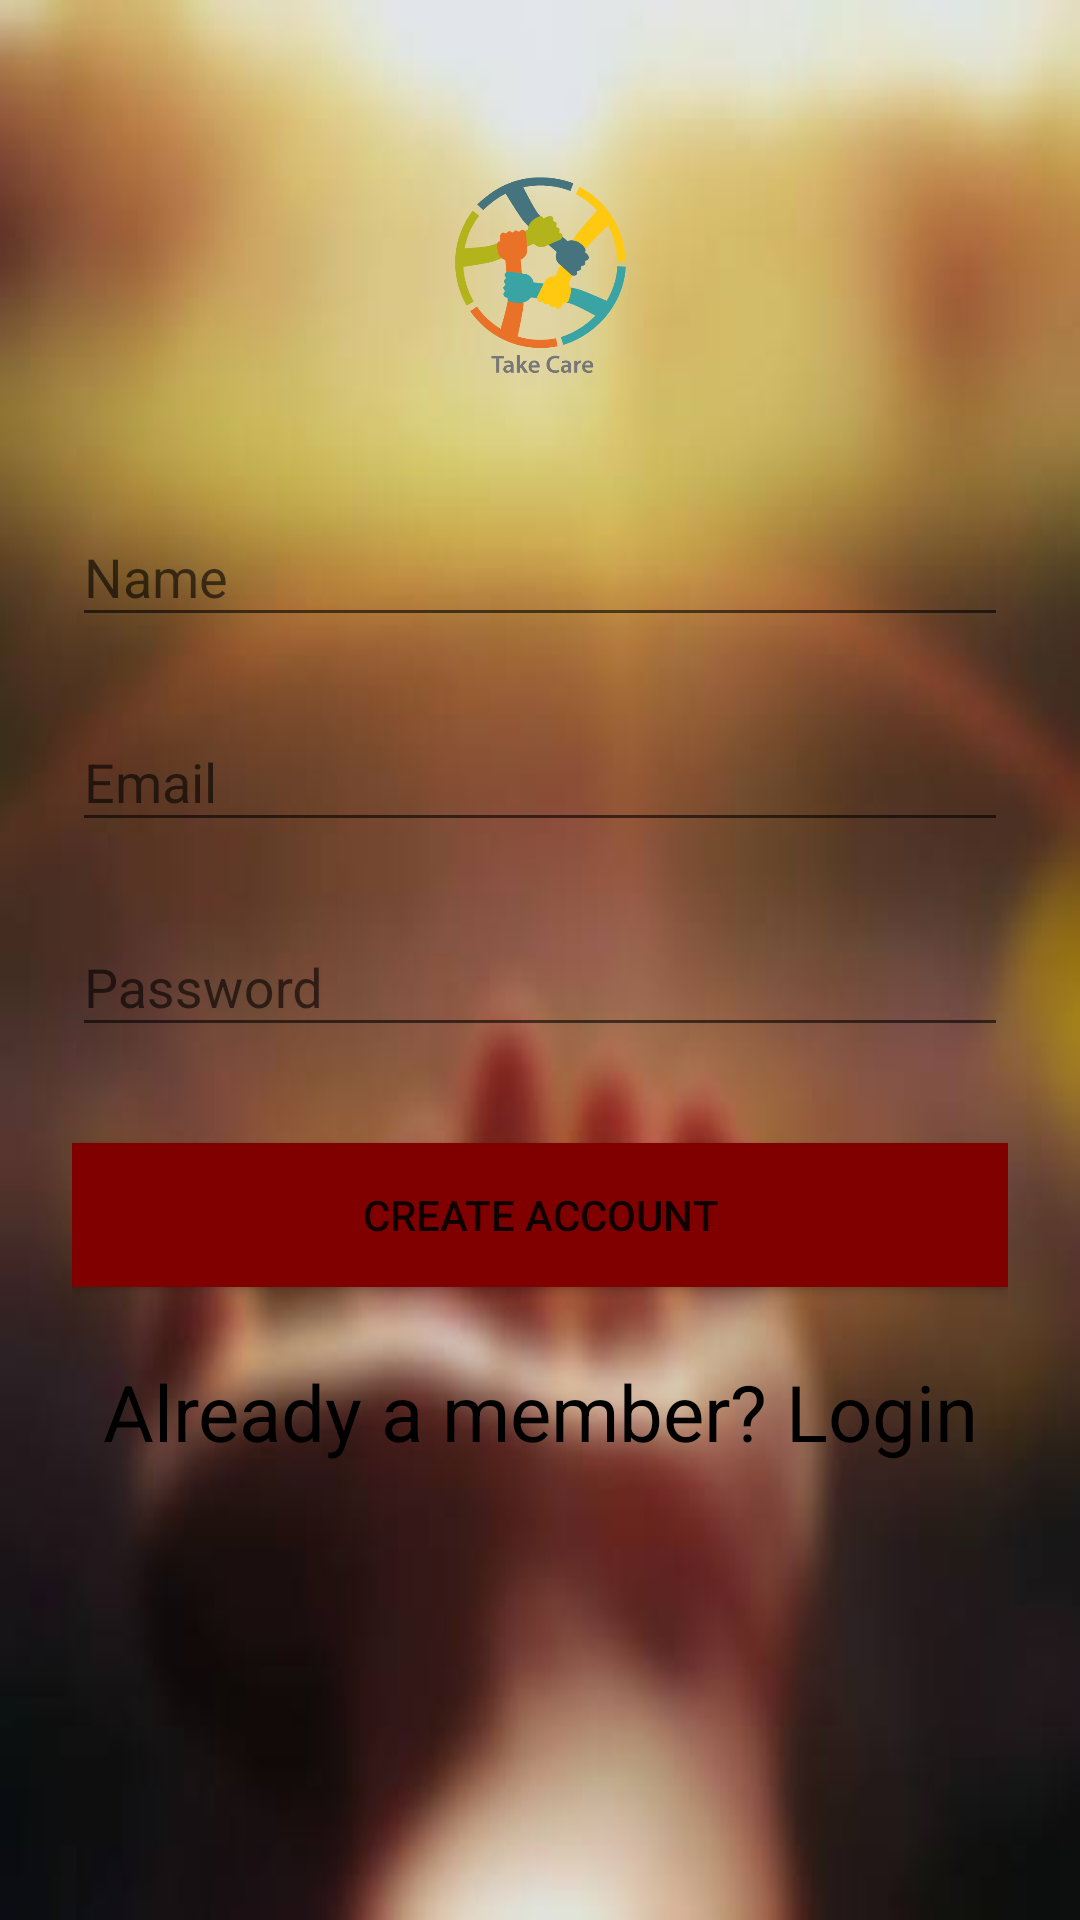

Write the Android layout XML for this screen, with the resource values it uses.
<!-- AndroidManifest.xml: application theme AppTheme -->
<!-- res/layout/activity_registraion.xml -->
<?xml version="1.0" encoding="utf-8"?>
<ScrollView
    xmlns:android="http://schemas.android.com/apk/res/android"
    android:layout_width="fill_parent"
    android:layout_height="fill_parent"
    android:background="@drawable/blurr"
    android:scaleType="matrix"
    android:fitsSystemWindows="true">

    <LinearLayout
        android:orientation="vertical"
        android:layout_width="match_parent"
        android:layout_height="wrap_content"
        android:paddingTop="56dp"
        android:paddingLeft="24dp"
        android:paddingRight="24dp">

        <ImageView android:src="@drawable/logo"
            android:layout_width="wrap_content"
            android:layout_height="72dp"
            android:layout_marginBottom="24dp"
            android:layout_gravity="center_horizontal" />

        
        <android.support.design.widget.TextInputLayout
            android:layout_width="match_parent"
            android:layout_height="wrap_content"
            android:layout_marginTop="8dp"
            android:layout_marginBottom="8dp">
            <EditText android:id="@+id/input_name"
                android:layout_width="match_parent"
                android:layout_height="wrap_content"
                android:inputType="textCapWords"
                android:textColor="@color/white"
                android:hint="Name" />
        </android.support.design.widget.TextInputLayout>

        
        <android.support.design.widget.TextInputLayout
            android:layout_width="match_parent"
            android:layout_height="wrap_content"
            android:layout_marginTop="8dp"
            android:layout_marginBottom="8dp">
            <EditText android:id="@+id/input_email"
                android:layout_width="match_parent"
                android:layout_height="wrap_content"
                android:inputType="textEmailAddress"
                android:textColor="@color/white"
                android:hint="Email" />
        </android.support.design.widget.TextInputLayout>

        
        <android.support.design.widget.TextInputLayout
            android:layout_width="match_parent"
            android:layout_height="wrap_content"
            android:layout_marginTop="8dp"
            android:layout_marginBottom="8dp">
            <EditText android:id="@+id/input_password"
                android:layout_width="match_parent"
                android:layout_height="wrap_content"
                android:inputType="textPassword"
                android:textColor="@color/white"
                android:hint="Password"/>
        </android.support.design.widget.TextInputLayout>

        
        <android.support.v7.widget.AppCompatButton
            android:id="@+id/btn_signup"
            android:layout_width="fill_parent"
            android:layout_height="wrap_content"
            android:layout_marginTop="24dp"
            android:layout_marginBottom="24dp"
            android:background="#800000"
            android:padding="12dp"
            android:text="Create Account"/>

        <TextView android:id="@+id/link_login"
            android:layout_width="fill_parent"
            android:layout_height="wrap_content"
            android:layout_marginBottom="24dp"
            android:text="Already a member? Login"
            android:textColor="@color/black"
            android:gravity="center"
            android:textSize="26dip" />

    </LinearLayout>
</ScrollView>
<!-- resources referenced by this layout -->
<resources>
  <!-- drawable blurr: jpg bitmap (drawable, 12397 bytes) -->
  <!-- drawable logo: png bitmap (drawable, 18461 bytes) -->
  <style name="AppTheme" parent="Theme.AppCompat.Light.NoActionBar">
          
          <item name="colorPrimary">@color/colorPrimary</item>
          <item name="colorPrimaryDark">@color/colorPrimaryDark</item>
  
      </style>
  <!-- not gathered from this repository: default colours our renderer supplied (Android Studio template values) -->
  <color name="black">#FF000000</color>
  <color name="white">#FFFFFFFF</color>
  <color name="colorPrimary">#FF6200EE</color>
  <color name="colorPrimaryDark">#FF3700B3</color>
</resources>
